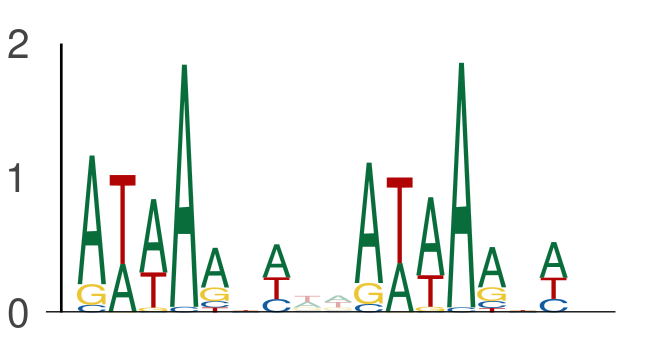

Data behind this chart, as committed beside it:
seq_index, start_position, end_position, is_reversed_complement
12426, 103, 110, 0
12426, 112, 119, 0
8059, 97, 104, 0
8059, 106, 113, 0
10453, 17, 24, 0
10453, 26, 33, 0
10453, 140, 147, 0
10453, 149, 156, 0
843, 138, 145, 0
843, 147, 154, 0
843, 85, 92, 0
843, 94, 101, 0
4737, 42, 49, 0
4737, 51, 58, 0
4737, 38, 45, 0
4737, 47, 54, 0
58, 57, 64, 0
58, 66, 73, 0
1170, 3, 10, 0
1170, 12, 19, 0
1170, 103, 110, 0
1170, 112, 119, 0
9151, 40, 47, 0
9151, 49, 56, 0
5857, 1, 8, 0
5857, 10, 17, 0
5857, 39, 46, 0
5857, 48, 55, 0
1895, 28, 35, 0
1895, 37, 44, 0
1373, 105, 112, 0
1373, 114, 121, 0
13914, 129, 136, 0
13914, 138, 145, 0
9317, 12, 19, 0
9317, 21, 28, 0
9317, 71, 78, 0
9317, 80, 87, 0
9317, 21, 28, 0
9317, 30, 37, 0
10260, 23, 30, 0
10260, 32, 39, 0
12634, 17, 24, 0
12634, 26, 33, 0
11909, 4, 11, 0
11909, 13, 20, 0
11909, 73, 80, 0
11909, 82, 89, 0
10278, 149, 156, 0
10278, 158, 165, 0
5565, 29, 36, 0
5565, 38, 45, 0
5565, 19, 26, 0
5565, 28, 35, 0
5565, 18, 25, 0
5565, 27, 34, 0
11713, 36, 43, 0
11713, 45, 52, 0
1146, 103, 110, 0
1146, 112, 119, 0
... 6,390 more rows
